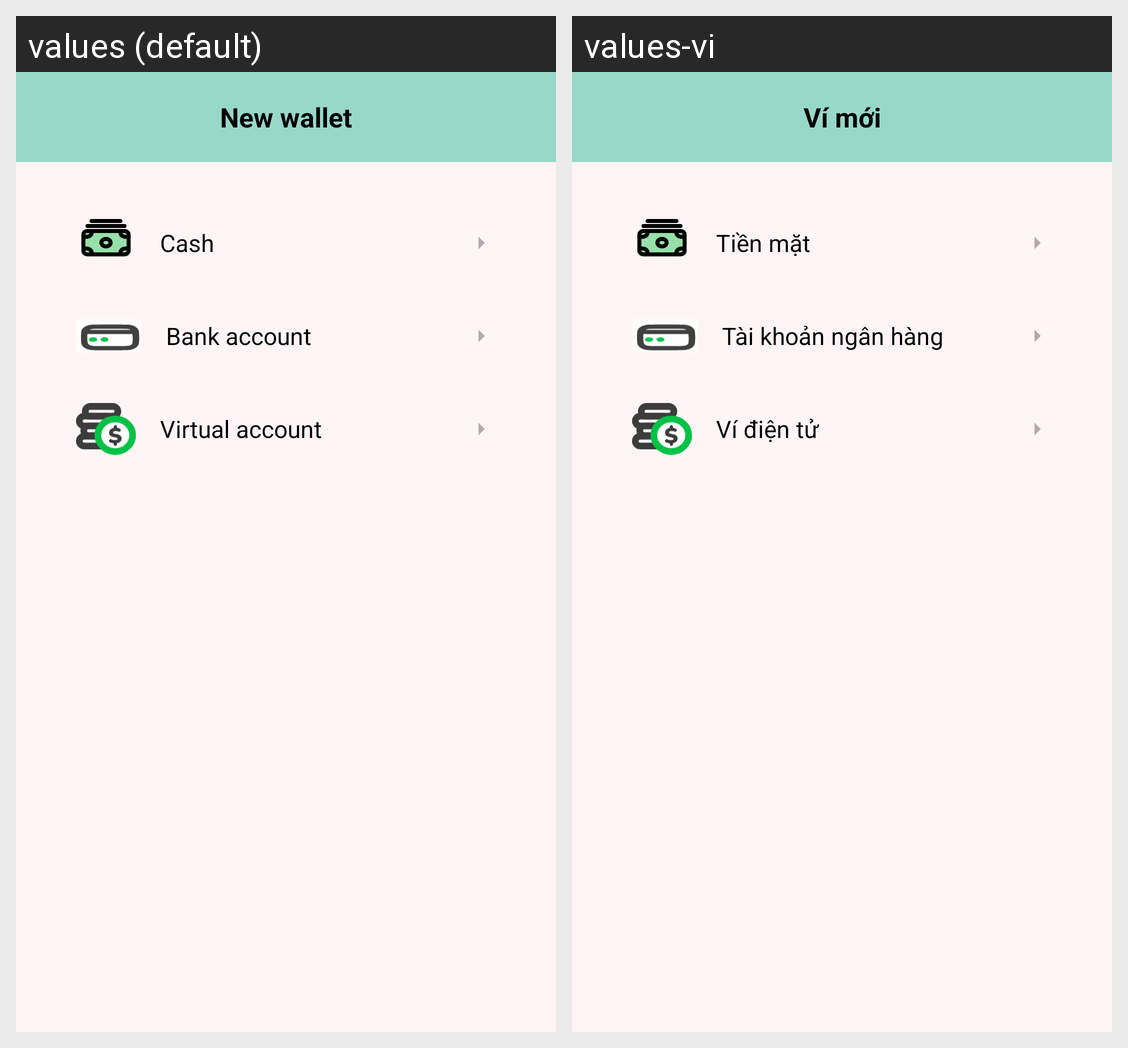

Translations of the strings shown on this Android screen, per locale in the grid:
Android screen res/layout/activity_new_wallet.xml rendered under 2 locales, left to right: values (default), values-vi. Device: Nexus 5 (rendered at 1080×1920; each locale shown at half size, 540×960, under a caption strip naming it); theme Theme.MyMoney.
Strings drawn on this screen, with the default value and each locale's value (text and hints the layout hard-codes, and strings that could not be matched under every locale, appear in the picture but are not listed):

new_wallet
  values: New wallet
  values-vi: Ví mới

cash
  values: Cash
  values-vi: Tiền mặt

bank_account
  values: Bank account
  values-vi: Tài khoản ngân hàng

virtual_account
  values: Virtual account
  values-vi: Ví điện tử
